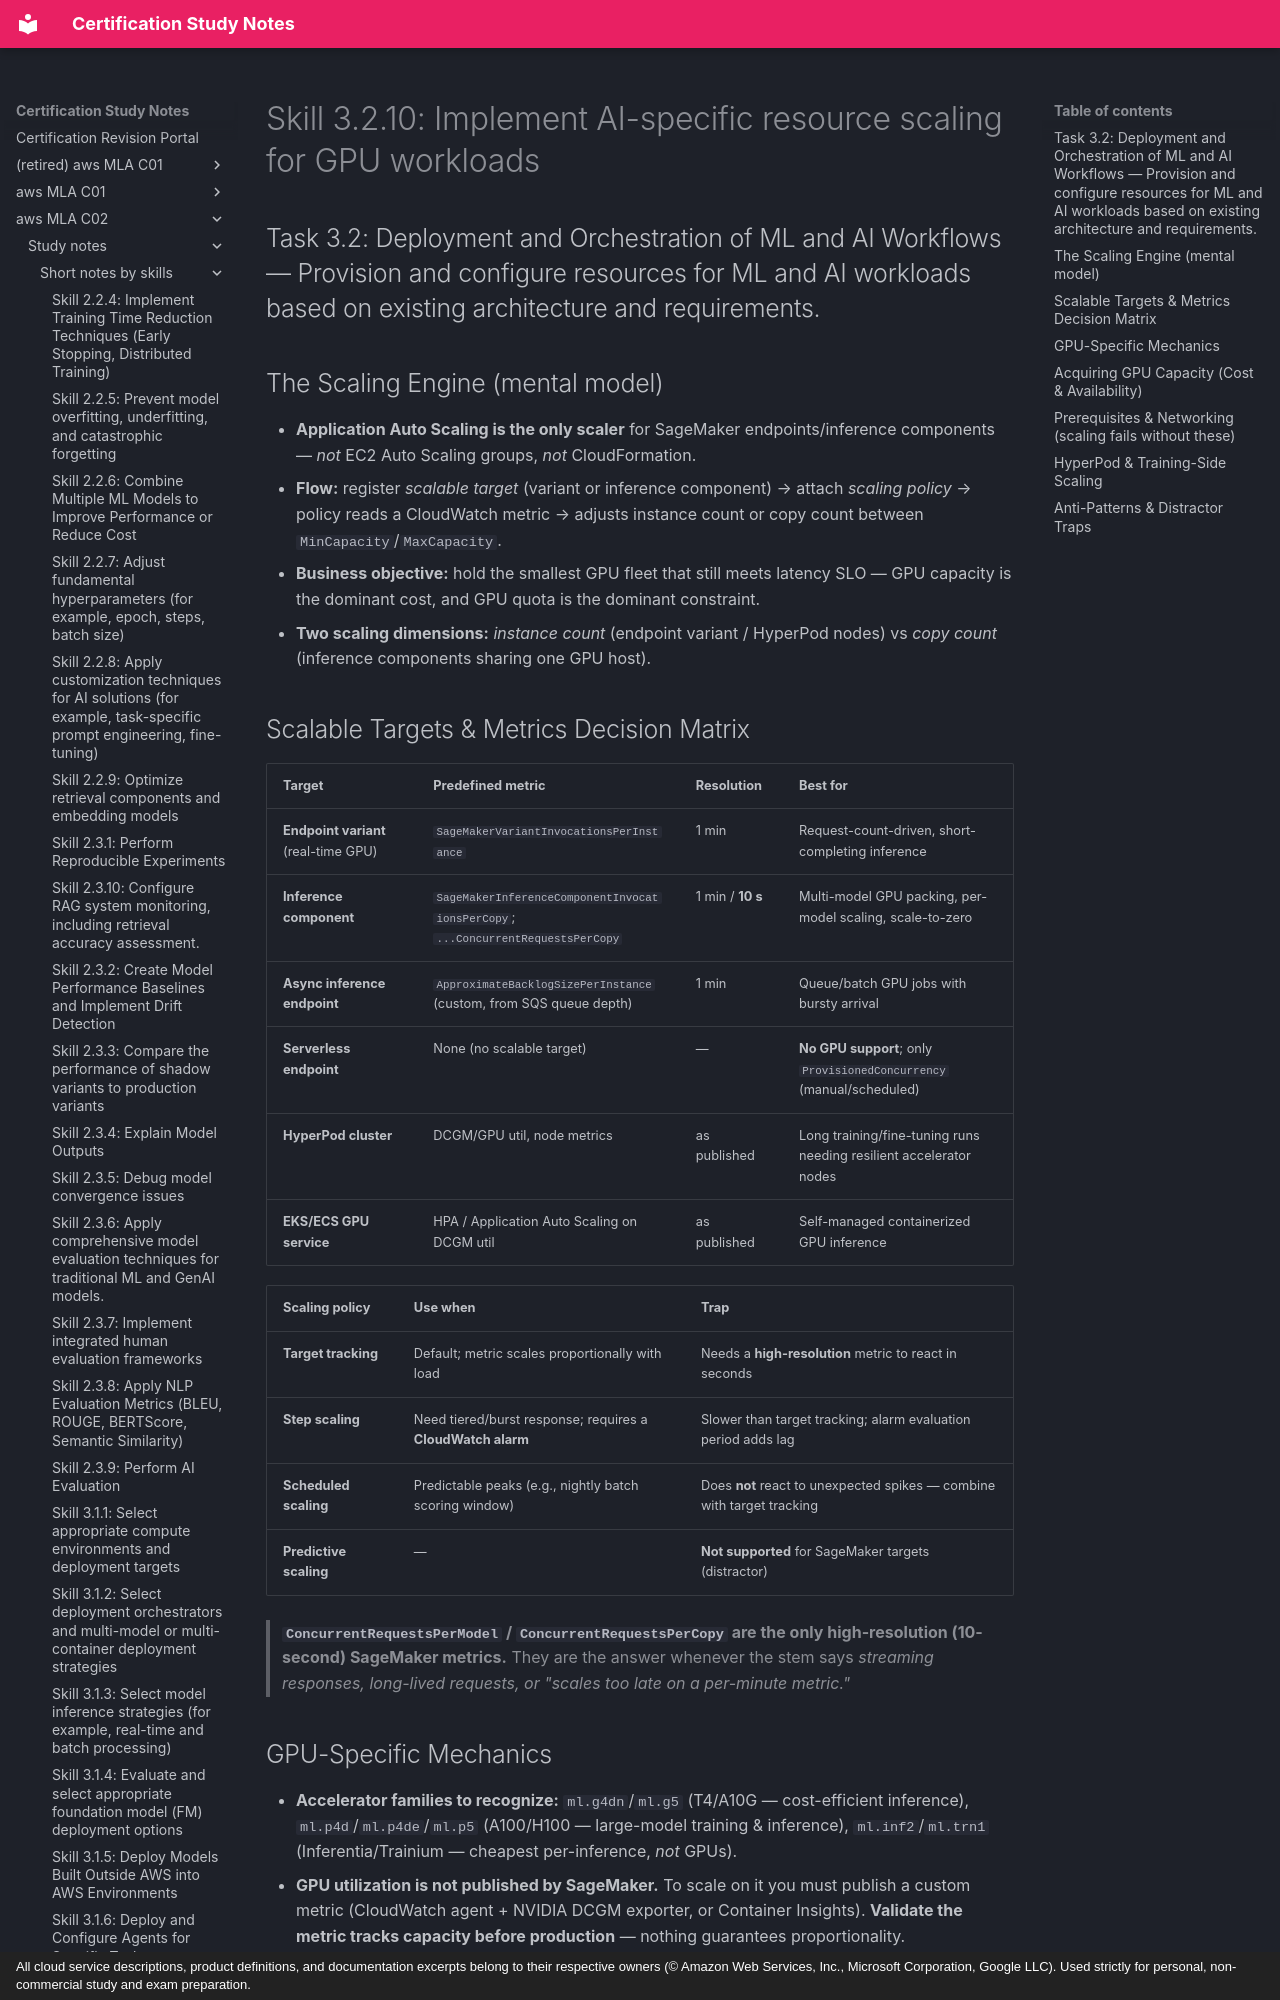

repository: monitus2022/cert_study_notes · page: aws_MLA_C02/study_notes/short_notes_by_skills/3.2.10/index.html · generator: mkdocs · copyright: All cloud service descriptions, product definitions, and documentation excerpts belong to their respective owners (© Amazon Web Services, Inc., Microsoft Corporation, Google LLC). Used strictly for personal, non-commercial study and exam preparation.

# Skill 3.2.10: Implement AI-specific resource scaling for GPU workloads
## Task 3.2: Deployment and Orchestration of ML and AI Workflows — Provision and configure resources for ML and AI workloads based on existing architecture and requirements.

## The Scaling Engine (mental model)
- **Application Auto Scaling is the only scaler** for SageMaker endpoints/inference components — *not* EC2 Auto Scaling groups, *not* CloudFormation.
- **Flow:** register *scalable target* (variant or inference component) → attach *scaling policy* → policy reads a CloudWatch metric → adjusts instance count or copy count between `MinCapacity`/`MaxCapacity`.
- **Business objective:** hold the smallest GPU fleet that still meets latency SLO — GPU capacity is the dominant cost, and GPU quota is the dominant constraint.
- **Two scaling dimensions:** *instance count* (endpoint variant / HyperPod nodes) vs *copy count* (inference components sharing one GPU host).

## Scalable Targets & Metrics Decision Matrix
| Target | Predefined metric | Resolution | Best for |
|---|---|---|---|
| **Endpoint variant** (real-time GPU) | `SageMakerVariantInvocationsPerInstance` | 1 min | Request-count-driven, short-completing inference |
| **Inference component** | `SageMakerInferenceComponentInvocationsPerCopy`; `...ConcurrentRequestsPerCopy` | 1 min / **10 s** | Multi-model GPU packing, per-model scaling, scale-to-zero |
| **Async inference endpoint** | `ApproximateBacklogSizePerInstance` (custom, from SQS queue depth) | 1 min | Queue/batch GPU jobs with bursty arrival |
| **Serverless endpoint** | None (no scalable target) | — | **No GPU support**; only `ProvisionedConcurrency` (manual/scheduled) |
| **HyperPod cluster** | DCGM/GPU util, node metrics | as published | Long training/fine-tuning runs needing resilient accelerator nodes |
| **EKS/ECS GPU service** | HPA / Application Auto Scaling on DCGM util | as published | Self-managed containerized GPU inference |

| Scaling policy | Use when | Trap |
|---|---|---|
| **Target tracking** | Default; metric scales proportionally with load | Needs a **high-resolution** metric to react in seconds |
| **Step scaling** | Need tiered/burst response; requires a **CloudWatch alarm** | Slower than target tracking; alarm evaluation period adds lag |
| **Scheduled scaling** | Predictable peaks (e.g., nightly batch scoring window) | Does **not** react to unexpected spikes — combine with target tracking |
| **Predictive scaling** | — | **Not supported** for SageMaker targets (distractor) |

> **`ConcurrentRequestsPerModel` / `ConcurrentRequestsPerCopy` are the only high-resolution (10-second) SageMaker metrics.** They are the answer whenever the stem says *streaming responses, long-lived requests, or "scales too late on a per-minute metric."*
